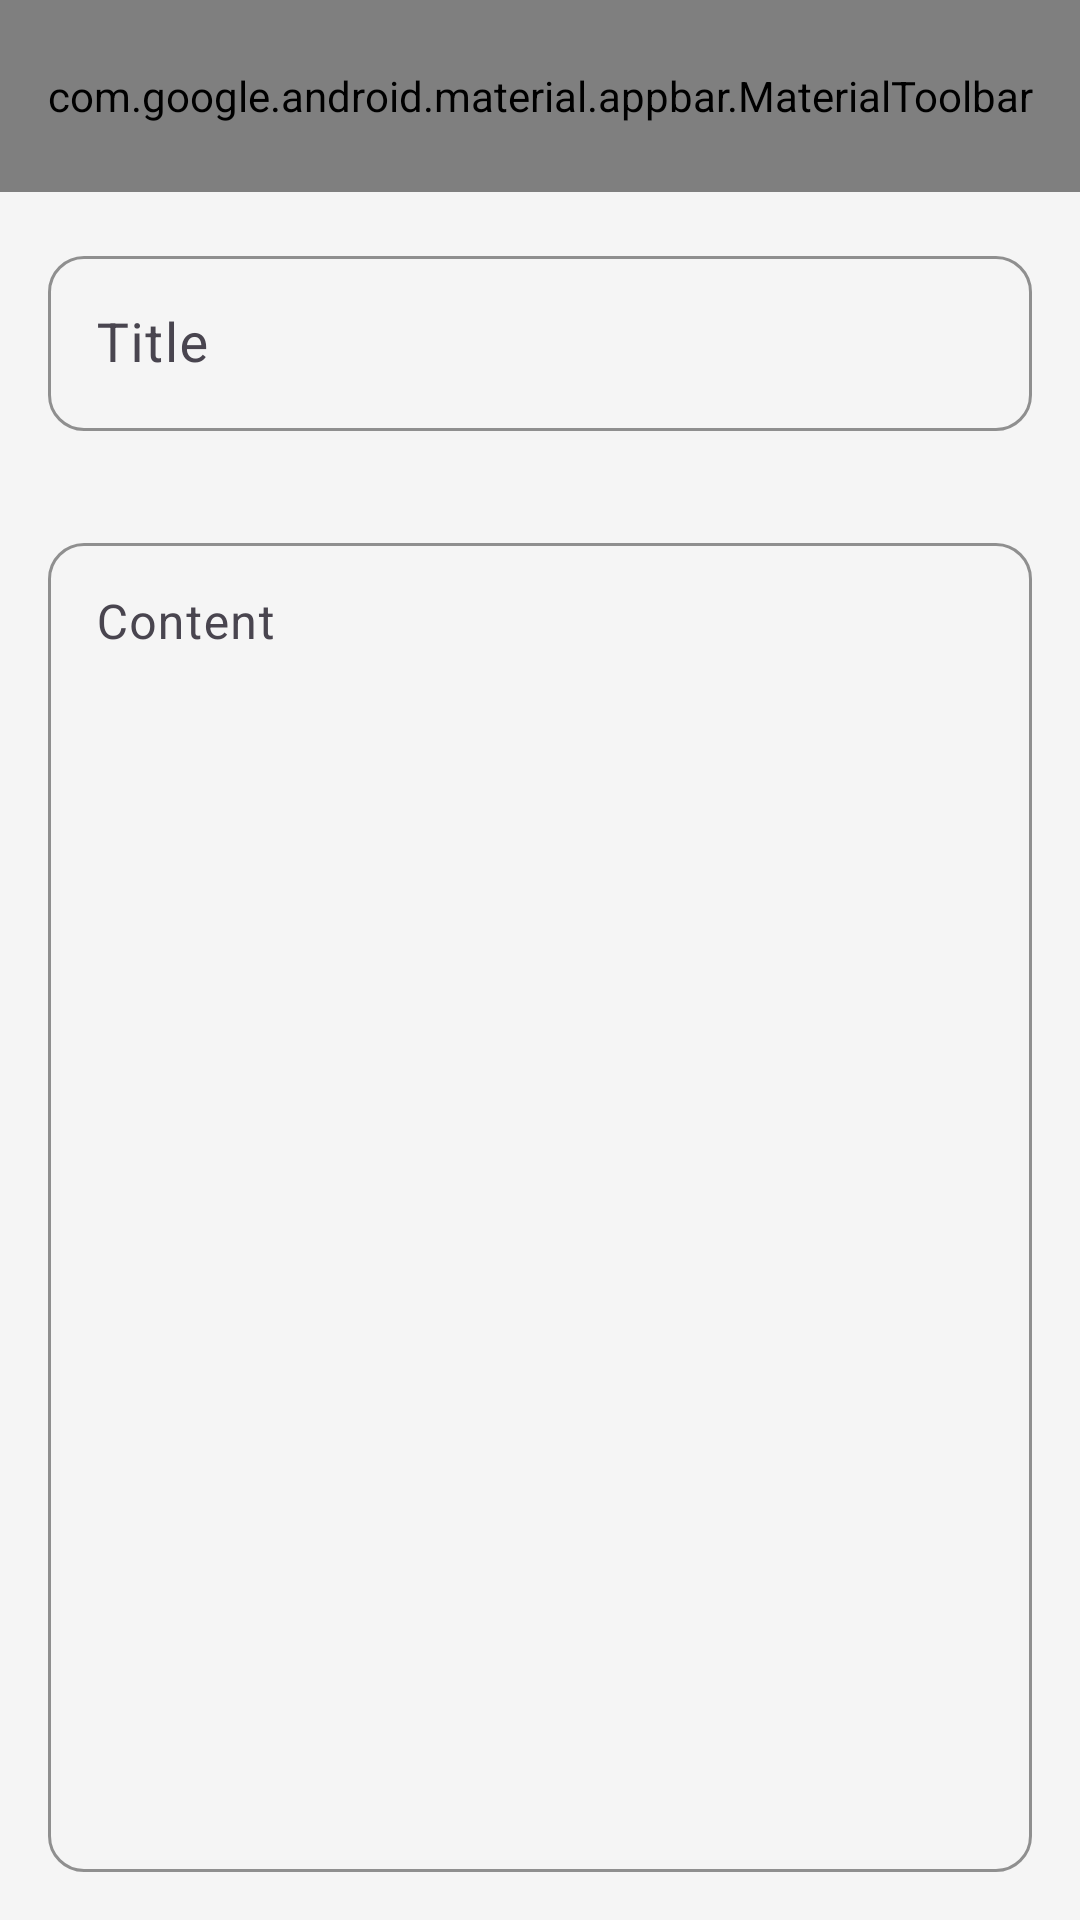

Write the Android layout XML for this screen, with the resource values it uses.
<!-- AndroidManifest.xml: application theme Theme.Mynoteskotlin -->
<!-- res/layout/activity_note_editor.xml -->
<?xml version="1.0" encoding="utf-8"?>
<LinearLayout
    xmlns:android="http://schemas.android.com/apk/res/android"
    xmlns:app="http://schemas.android.com/apk/res-auto"
    android:id="@+id/main"
    android:layout_width="match_parent"
    android:layout_height="match_parent"
    android:orientation="vertical"
    android:background="#F5F5F5">

    
    <com.google.android.material.appbar.MaterialToolbar
        android:id="@+id/toolbar"
        android:layout_width="match_parent"
        android:layout_height="?attr/actionBarSize"
        android:background="#6200EE"
        app:title="Edit Note"
        app:titleTextColor="@android:color/white"
        app:menu="@menu/menu_note_editor" />


    
    <com.google.android.material.textfield.TextInputLayout
        android:layout_width="match_parent"
        android:layout_height="wrap_content"
        android:layout_margin="16dp"
        app:boxCornerRadiusBottomEnd="12dp"
        app:boxCornerRadiusBottomStart="12dp"
        app:boxCornerRadiusTopEnd="12dp"
        app:boxCornerRadiusTopStart="12dp"
        app:boxStrokeColor="#6200EE">

        <com.google.android.material.textfield.TextInputEditText
            android:id="@+id/etTitle"
            android:layout_width="match_parent"
            android:layout_height="wrap_content"
            android:hint="Title"
            android:textSize="18sp"
            android:maxLines="1" />

    </com.google.android.material.textfield.TextInputLayout>

    
    <com.google.android.material.textfield.TextInputLayout
        android:layout_width="match_parent"
        android:layout_height="0dp"
        android:layout_weight="1"
        android:layout_margin="16dp"
        app:boxCornerRadiusBottomEnd="12dp"
        app:boxCornerRadiusBottomStart="12dp"
        app:boxCornerRadiusTopEnd="12dp"
        app:boxCornerRadiusTopStart="12dp"
        app:boxStrokeColor="#6200EE"
        >

        <com.google.android.material.textfield.TextInputEditText
            android:id="@+id/etContent"
            android:layout_width="match_parent"
            android:layout_height="match_parent"
            android:gravity="top"
            android:hint="Content"
            android:inputType="textMultiLine"
            android:minLines="10"
            android:scrollbars="vertical" />

    </com.google.android.material.textfield.TextInputLayout>

</LinearLayout>
<!-- resources referenced by this layout -->
<resources>
  <style name="Theme.Mynoteskotlin" parent="Base.Theme.Mynoteskotlin" />
  <style name="Base.Theme.Mynoteskotlin" parent="Theme.Material3.DayNight.NoActionBar">
          
          
      </style>
</resources>
